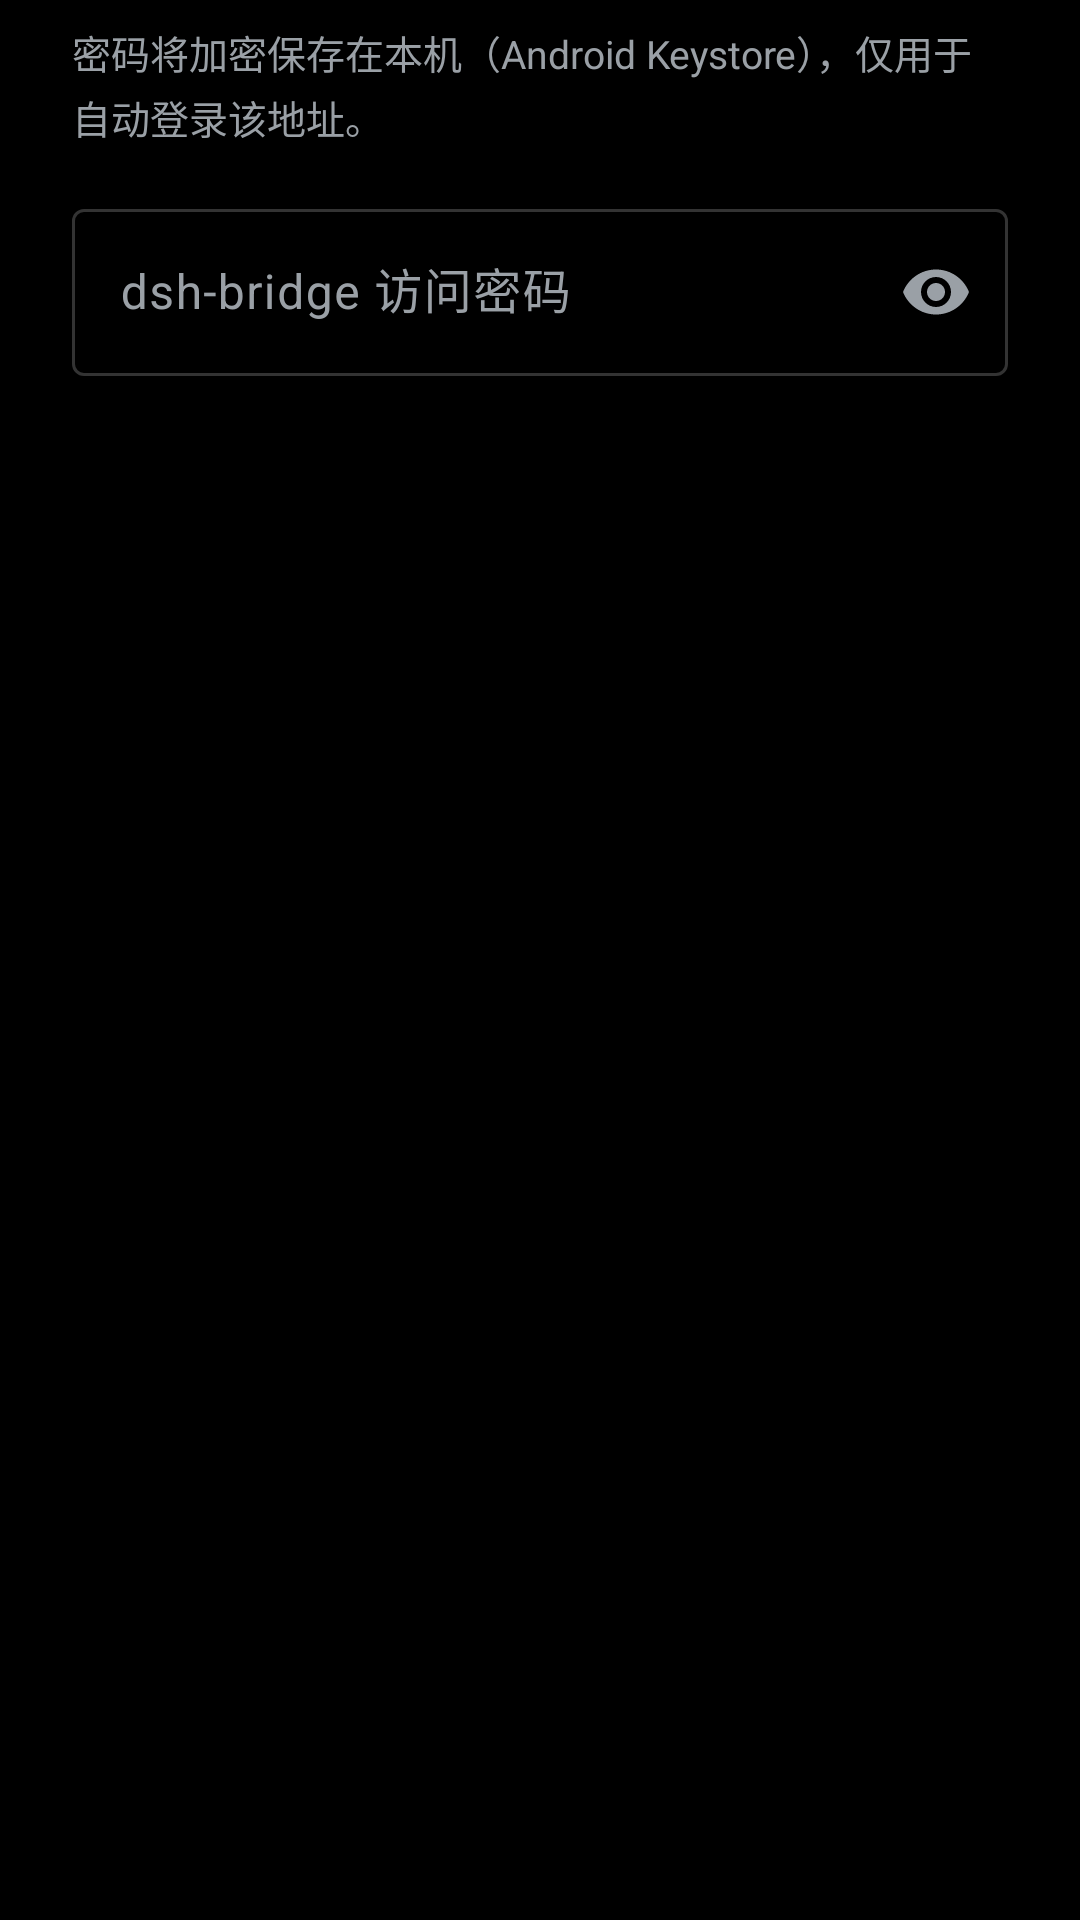

This screen was rendered from an Android layout file. Write that file and the resources it references.
<!-- AndroidManifest.xml: application theme Theme.DshBridge -->
<!-- res/layout/dialog_password.xml -->
<?xml version="1.0" encoding="utf-8"?>
<LinearLayout xmlns:android="http://schemas.android.com/apk/res/android"
    xmlns:app="http://schemas.android.com/apk/res-auto"
    android:layout_width="match_parent"
    android:layout_height="wrap_content"
    android:orientation="vertical"
    android:paddingStart="24dp"
    android:paddingTop="8dp"
    android:paddingEnd="24dp">

    <TextView
        android:id="@+id/tvDesc"
        android:layout_width="match_parent"
        android:layout_height="wrap_content"
        android:lineSpacingExtra="3dp"
        android:text="@string/password_desc"
        android:textColor="@color/on_bg_muted"
        android:textSize="13sp" />

    <com.google.android.material.textfield.TextInputLayout
        android:id="@+id/tilPassword"
        style="@style/Widget.Material3.TextInputLayout.OutlinedBox"
        android:layout_width="match_parent"
        android:layout_height="wrap_content"
        android:layout_marginTop="16dp"
        android:hint="@string/password_hint"
        app:endIconMode="password_toggle">

        <com.google.android.material.textfield.TextInputEditText
            android:id="@+id/etPassword"
            android:layout_width="match_parent"
            android:layout_height="wrap_content"
            android:imeOptions="actionDone"
            android:inputType="textPassword"
            android:maxLines="1" />
    </com.google.android.material.textfield.TextInputLayout>

    <TextView
        android:id="@+id/tvError"
        android:layout_width="match_parent"
        android:layout_height="wrap_content"
        android:layout_marginTop="8dp"
        android:textColor="@color/error"
        android:textSize="13sp"
        android:visibility="gone" />

    <ProgressBar
        android:id="@+id/progress"
        android:layout_width="wrap_content"
        android:layout_height="wrap_content"
        android:layout_gravity="center_horizontal"
        android:layout_marginTop="12dp"
        android:visibility="gone" />

</LinearLayout>
<!-- resources referenced by this layout -->
<resources>
  <color name="error">#FFF87171</color>
  <color name="on_bg_muted">#FF9AA0A6</color>
  <string name="password_desc">密码将加密保存在本机（Android Keystore），仅用于自动登录该地址。</string>
  <string name="password_hint">dsh-bridge 访问密码</string>
  <style name="Theme.DshBridge" parent="Theme.Material3.Dark.NoActionBar">
          <item name="colorPrimary">@color/accent</item>
          <item name="colorOnPrimary">@color/on_accent</item>
          <item name="colorPrimaryContainer">@color/accent_container</item>
          <item name="colorOnPrimaryContainer">@color/on_bg</item>
  
          <item name="colorSurface">@color/surface</item>
          <item name="colorOnSurface">@color/on_bg</item>
          <item name="colorSurfaceVariant">@color/surface</item>
          <item name="colorOnSurfaceVariant">@color/on_bg_muted</item>
          <item name="colorOutline">@color/stroke_strong</item>
          <item name="colorOutlineVariant">@color/stroke</item>
          <item name="colorError">@color/danger</item>
  
          <item name="android:colorBackground">@color/bg</item>
          <item name="android:windowBackground">@color/bg</item>
          <item name="android:textColorPrimary">@color/on_bg</item>
          <item name="android:textColorSecondary">@color/on_bg_muted</item>
          
          <item name="android:windowLightStatusBar">false</item>
      </style>
  <color name="accent">#FF4D6BFE</color>
  <color name="on_accent">#FFFFFFFF</color>
  <color name="accent_container">#FF18213D</color>
  <color name="on_bg">#FFF2F3F5</color>
  <color name="surface">#FF101013</color>
  <color name="stroke_strong">#33FFFFFF</color>
  <color name="stroke">#1FFFFFFF</color>
  <color name="danger">#FFF87171</color>
  <color name="bg">#FF000000</color>
</resources>
